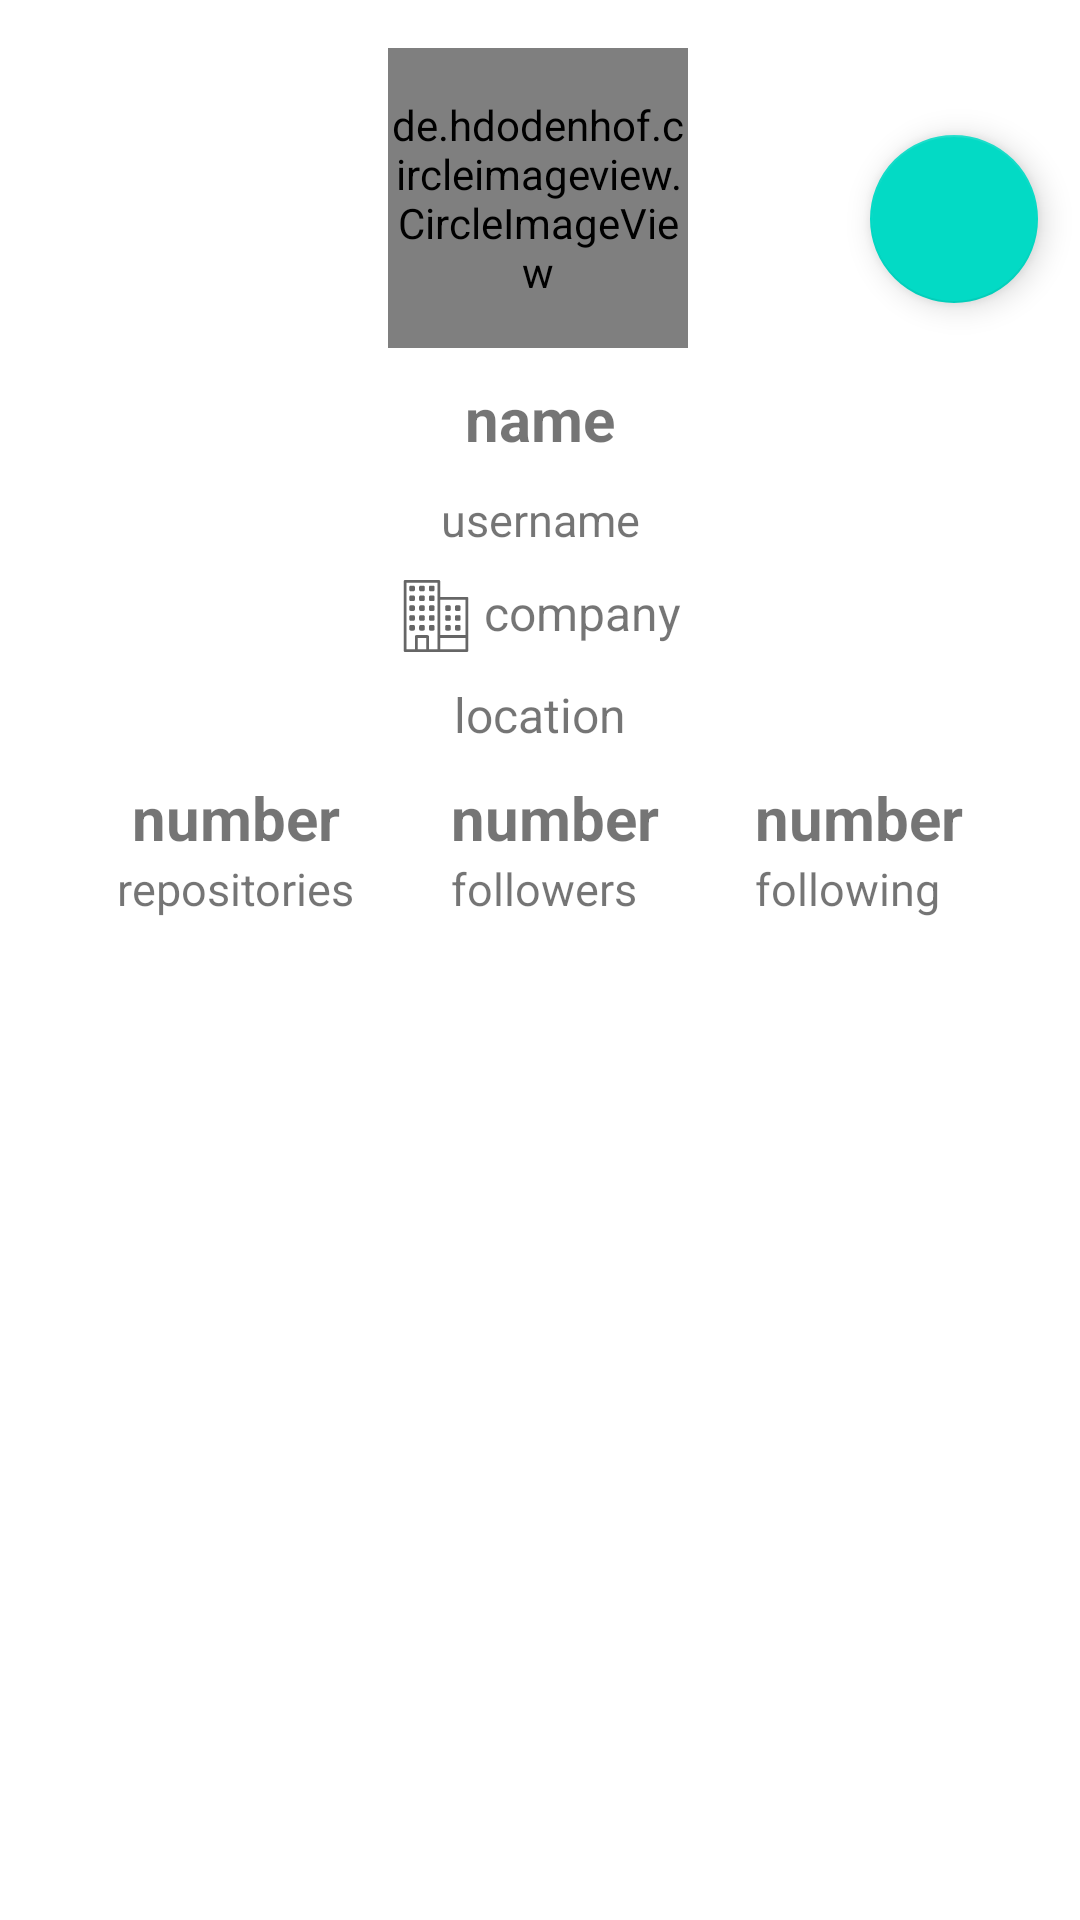

Here is an Android app screen rendered from its layout file. Give the layout XML and the strings, colors and styles it references.
<!-- AndroidManifest.xml: application theme Theme.GithubUser2Tio -->
<!-- res/layout/activity_detail.xml -->
<?xml version="1.0" encoding="utf-8"?>
<ScrollView xmlns:android="http://schemas.android.com/apk/res/android"
    xmlns:app="http://schemas.android.com/apk/res-auto"
    xmlns:tools="http://schemas.android.com/tools"
    android:layout_width="match_parent"
    android:layout_height="match_parent"
    android:fillViewport="true"
    tools:context=".activity.DetailActivity">

    <androidx.constraintlayout.widget.ConstraintLayout
        android:layout_width="match_parent"
        android:layout_height="wrap_content">

        <com.google.android.material.floatingactionbutton.FloatingActionButton
            android:id="@+id/floatingActionButton"
            android:layout_width="wrap_content"
            android:layout_height="wrap_content"
            android:clickable="true"
            android:contentDescription="@string/favorite"
            android:focusable="true"
            app:layout_constraintBottom_toBottomOf="parent"
            app:layout_constraintEnd_toEndOf="parent"
            app:layout_constraintHorizontal_bias="0.954"
            app:layout_constraintStart_toStartOf="parent"
            app:layout_constraintTop_toTopOf="parent"
            app:layout_constraintVertical_bias="0.077"
            app:srcCompat="@drawable/ic_favorite_white" />

        <de.hdodenhof.circleimageview.CircleImageView
            android:id="@+id/img_item_photo"
            android:layout_width="100dp"
            android:layout_height="100dp"
            android:layout_gravity="center"
            android:layout_marginTop="16dp"
            android:scaleType="centerCrop"
            app:civ_border_color="?attr/colorOnPrimary"
            app:civ_border_width="2dp"
            app:layout_constraintEnd_toEndOf="parent"
            app:layout_constraintHorizontal_bias="0.498"
            app:layout_constraintStart_toStartOf="parent"
            app:layout_constraintTop_toTopOf="parent"
            tools:src="@tools:sample/avatars" />

        <TextView
            android:id="@+id/tv_name"
            android:layout_width="wrap_content"
            android:layout_height="wrap_content"
            android:layout_marginTop="10dp"
            android:gravity="center"
            android:text="@string/name"
            android:textSize="20sp"
            android:textStyle="bold"
            app:layout_constraintEnd_toEndOf="parent"
            app:layout_constraintStart_toStartOf="parent"
            app:layout_constraintTop_toBottomOf="@+id/img_item_photo" />

        <TextView
            android:id="@+id/tv_username"
            android:layout_width="wrap_content"
            android:layout_height="wrap_content"
            android:layout_marginTop="10dp"
            android:gravity="center"
            android:text="@string/username"
            android:textSize="15sp"
            app:layout_constraintEnd_toEndOf="parent"
            app:layout_constraintStart_toStartOf="parent"
            app:layout_constraintTop_toBottomOf="@+id/tv_name" />

        <TextView
            android:id="@+id/tv_company"
            android:layout_width="wrap_content"
            android:layout_height="wrap_content"
            android:layout_gravity="center"
            android:layout_marginTop="10dp"
            android:drawablePadding="4dp"
            android:text="@string/company"
            android:textSize="16sp"
            app:drawableStartCompat="@drawable/ic_company"
            app:layout_constraintEnd_toEndOf="parent"
            app:layout_constraintStart_toStartOf="parent"
            app:layout_constraintTop_toBottomOf="@+id/tv_username" />

        <TextView
            android:id="@+id/tv_location"
            android:layout_width="wrap_content"
            android:layout_height="wrap_content"
            android:layout_gravity="center"
            android:layout_marginTop="10dp"
            android:text="@string/location"
            android:textSize="16sp"
            app:drawableStartCompat="@drawable/ic_location_on"
            app:layout_constraintEnd_toEndOf="parent"
            app:layout_constraintStart_toStartOf="parent"
            app:layout_constraintTop_toBottomOf="@+id/tv_company" />

        <LinearLayout
            android:id="@+id/linearLayout"
            android:layout_width="wrap_content"
            android:layout_height="wrap_content"
            android:layout_gravity="center_vertical"
            android:layout_marginTop="10dp"
            android:gravity="center"
            android:orientation="horizontal"
            app:layout_constraintEnd_toEndOf="parent"
            app:layout_constraintStart_toStartOf="parent"
            app:layout_constraintTop_toBottomOf="@+id/tv_location">

            <LinearLayout
                android:layout_width="wrap_content"
                android:layout_height="wrap_content"
                android:orientation="vertical">

                <TextView
                    android:id="@+id/tv_repository"
                    android:layout_width="match_parent"
                    android:layout_height="wrap_content"
                    android:layout_marginHorizontal="16dp"
                    android:gravity="center"
                    android:text="@string/number"
                    android:textSize="20sp"
                    android:textStyle="bold" />

                <TextView
                    android:layout_width="match_parent"
                    android:layout_height="wrap_content"
                    android:layout_marginHorizontal="16dp"
                    android:text="@string/repositories"
                    android:textSize="15sp" />
            </LinearLayout>

            <LinearLayout
                android:layout_width="wrap_content"
                android:layout_height="wrap_content"
                android:orientation="vertical">

                <TextView
                    android:id="@+id/tv_followers"
                    android:layout_width="match_parent"
                    android:layout_height="wrap_content"
                    android:layout_marginHorizontal="16dp"
                    android:gravity="center"
                    android:text="@string/number"
                    android:textSize="20sp"
                    android:textStyle="bold" />

                <TextView
                    android:layout_width="match_parent"
                    android:layout_height="wrap_content"
                    android:layout_marginHorizontal="16dp"
                    android:text="@string/followers"
                    android:textSize="15sp" />
            </LinearLayout>

            <LinearLayout
                android:layout_width="wrap_content"
                android:layout_height="wrap_content"
                android:orientation="vertical">

                <TextView
                    android:id="@+id/tv_following"
                    android:layout_width="match_parent"
                    android:layout_height="wrap_content"
                    android:layout_marginHorizontal="16dp"
                    android:gravity="center"
                    android:text="@string/number"
                    android:textSize="20sp"
                    android:textStyle="bold" />

                <TextView
                    android:layout_width="match_parent"
                    android:layout_height="wrap_content"
                    android:layout_marginHorizontal="16dp"
                    android:text="@string/following"
                    android:textSize="15sp" />
            </LinearLayout>
        </LinearLayout>

        <ProgressBar
            android:id="@+id/progressBar"
            style="?android:attr/progressBarStyle"
            android:layout_width="wrap_content"
            android:layout_height="wrap_content"
            android:layout_gravity="center_horizontal"
            android:visibility="gone"
            app:layout_constraintBottom_toBottomOf="parent"
            app:layout_constraintEnd_toEndOf="parent"
            app:layout_constraintStart_toStartOf="parent"
            app:layout_constraintTop_toTopOf="parent" />

        <com.google.android.material.tabs.TabLayout
            android:id="@+id/tabs"
            android:layout_width="match_parent"
            android:layout_height="wrap_content"
            android:layout_marginTop="10dp"
            app:layout_constraintEnd_toEndOf="parent"
            app:layout_constraintStart_toStartOf="parent"
            app:layout_constraintTop_toBottomOf="@+id/linearLayout" />

        <androidx.viewpager2.widget.ViewPager2
            android:id="@+id/view_pager"
            android:layout_width="match_parent"
            android:layout_height="0dp"
            android:visibility="visible"
            app:layout_constraintBottom_toBottomOf="parent"
            app:layout_constraintEnd_toEndOf="parent"
            app:layout_constraintHorizontal_bias="0.0"
            app:layout_constraintStart_toStartOf="parent"
            app:layout_constraintTop_toBottomOf="@+id/tabs" />


    </androidx.constraintlayout.widget.ConstraintLayout>


</ScrollView>
<!-- resources referenced by this layout -->
<resources>
  <!-- drawable ic_company: vector/xml drawable (drawable, 5255 chars, omitted) -->
  <string name="company">company</string>
  <string name="favorite">Favorite</string>
  <string name="followers">followers</string>
  <string name="following">following</string>
  <string name="location">location</string>
  <string name="name">name</string>
  <string name="number">number</string>
  <string name="repositories">repositories</string>
  <string name="username">username</string>
  <style name="Theme.GithubUser2Tio" parent="Theme.MaterialComponents.DayNight.DarkActionBar">
          
          <item name="colorPrimary">@color/purple_500</item>
          <item name="colorPrimaryVariant">@color/purple_700</item>
          <item name="colorOnPrimary">@color/white</item>
          
          <item name="colorSecondary">@color/teal_200</item>
          <item name="colorSecondaryVariant">@color/teal_700</item>
          <item name="colorOnSecondary">@color/black</item>
          
          <item name="android:statusBarColor" tools:targetApi="l">?attr/colorPrimaryVariant</item>
          
      </style>
  <!-- not gathered from this repository: default colours our renderer supplied (Android Studio template values) -->
  <color name="purple_500">#FF6200EE</color>
  <color name="purple_700">#FF3700B3</color>
  <color name="teal_200">#FF03DAC5</color>
  <color name="teal_700">#FF018786</color>
  <color name="black">#FF000000</color>
  <color name="white">#FFFFFFFF</color>
</resources>
